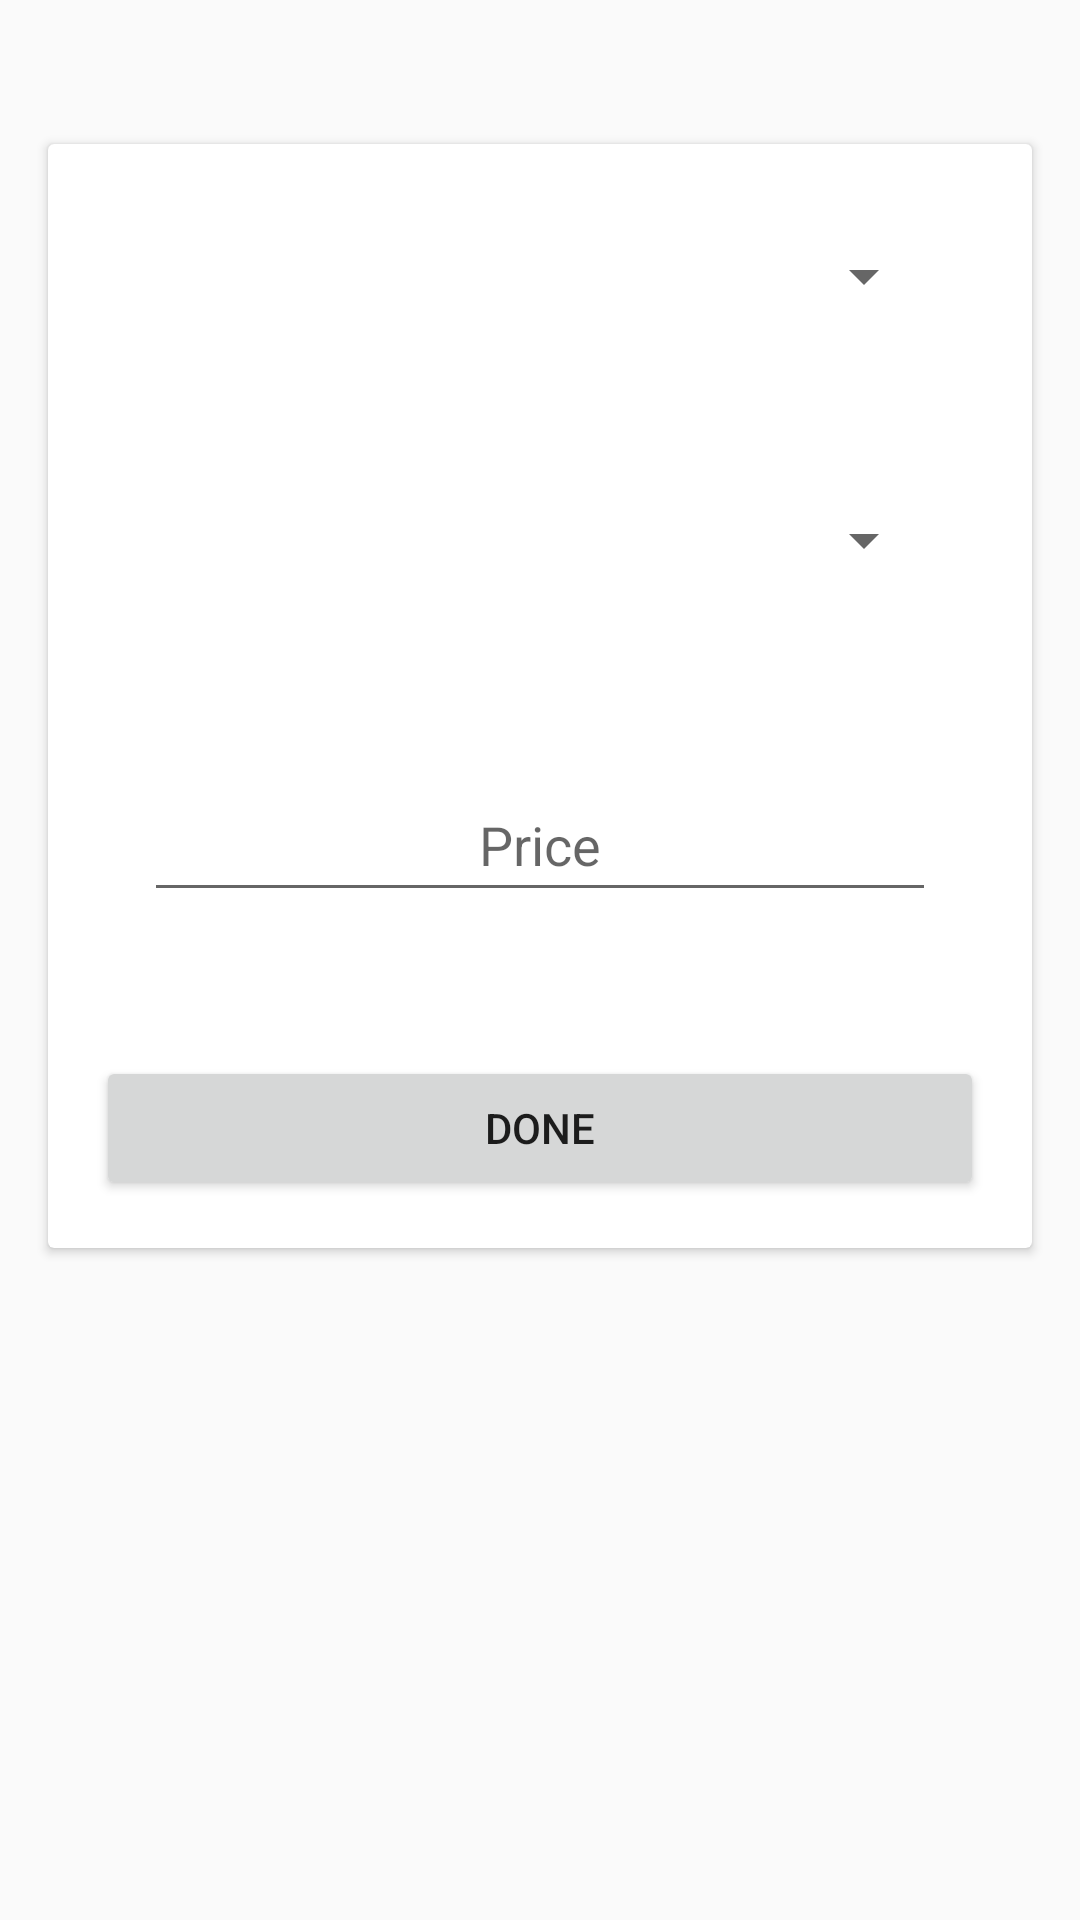

Produce the Android XML layout that renders to this screen, including the resource entries it uses.
<!-- AndroidManifest.xml: application theme AppTheme -->
<!-- res/layout/activity_service_addition.xml -->
<?xml version="1.0" encoding="utf-8"?>
<ScrollView xmlns:android="http://schemas.android.com/apk/res/android"
    xmlns:tools="http://schemas.android.com/tools"
    android:layout_width="match_parent"
    android:layout_height="match_parent"
    tools:context="com.example.hp.scissorsshop.UI.ServiceActivity">

    <android.support.v7.widget.CardView
        android:layout_width="match_parent"
        android:layout_height="wrap_content"
        android:layout_marginTop="48dp"
        android:layout_marginLeft="16dp"
        android:layout_marginRight="16dp"
        >

        <LinearLayout
            android:layout_width="match_parent"
            android:layout_height="match_parent"
            android:orientation="vertical"
            >

            <Spinner
                android:layout_width="match_parent"
                android:layout_height="wrap_content"
                android:id="@+id/serviceDomain"
                android:layout_gravity="center"
                android:layout_margin="32dp"
                >
            </Spinner>

            <Spinner
                android:layout_width="match_parent"
                android:layout_height="wrap_content"
                android:layout_margin="32dp"
                android:id="@+id/services"
                android:gravity="center"
                >
            </Spinner>

            <EditText
                android:layout_width="match_parent"
                android:layout_height="48dp"
                android:inputType="number"
                android:id="@+id/price"
                android:maxLines="1"
                android:hint="@string/price"
                android:gravity="center"
                android:layout_margin="32dp"
                />

            <Button
                android:layout_width="match_parent"
                android:layout_height="wrap_content"
                android:text="@string/done"
                android:onClick="addService"
                android:layout_margin="16dp"
                />
        </LinearLayout>
    </android.support.v7.widget.CardView>

</ScrollView>
<!-- resources referenced by this layout -->
<resources>
  <string name="done">Done</string>
  <string name="price">Price</string>
  <style name="AppTheme" parent="Theme.AppCompat.Light.DarkActionBar">
          
          <item name="colorPrimary">@color/colorPrimary</item>
          <item name="colorPrimaryDark">@color/colorPrimaryDark</item>
          <item name="colorAccent">@color/colorAccent</item>
      </style>
  <color name="colorPrimary">#FF1744</color>
  <color name="colorPrimaryDark">#D50000</color>
  <color name="colorAccent">#2979FF</color>
</resources>
